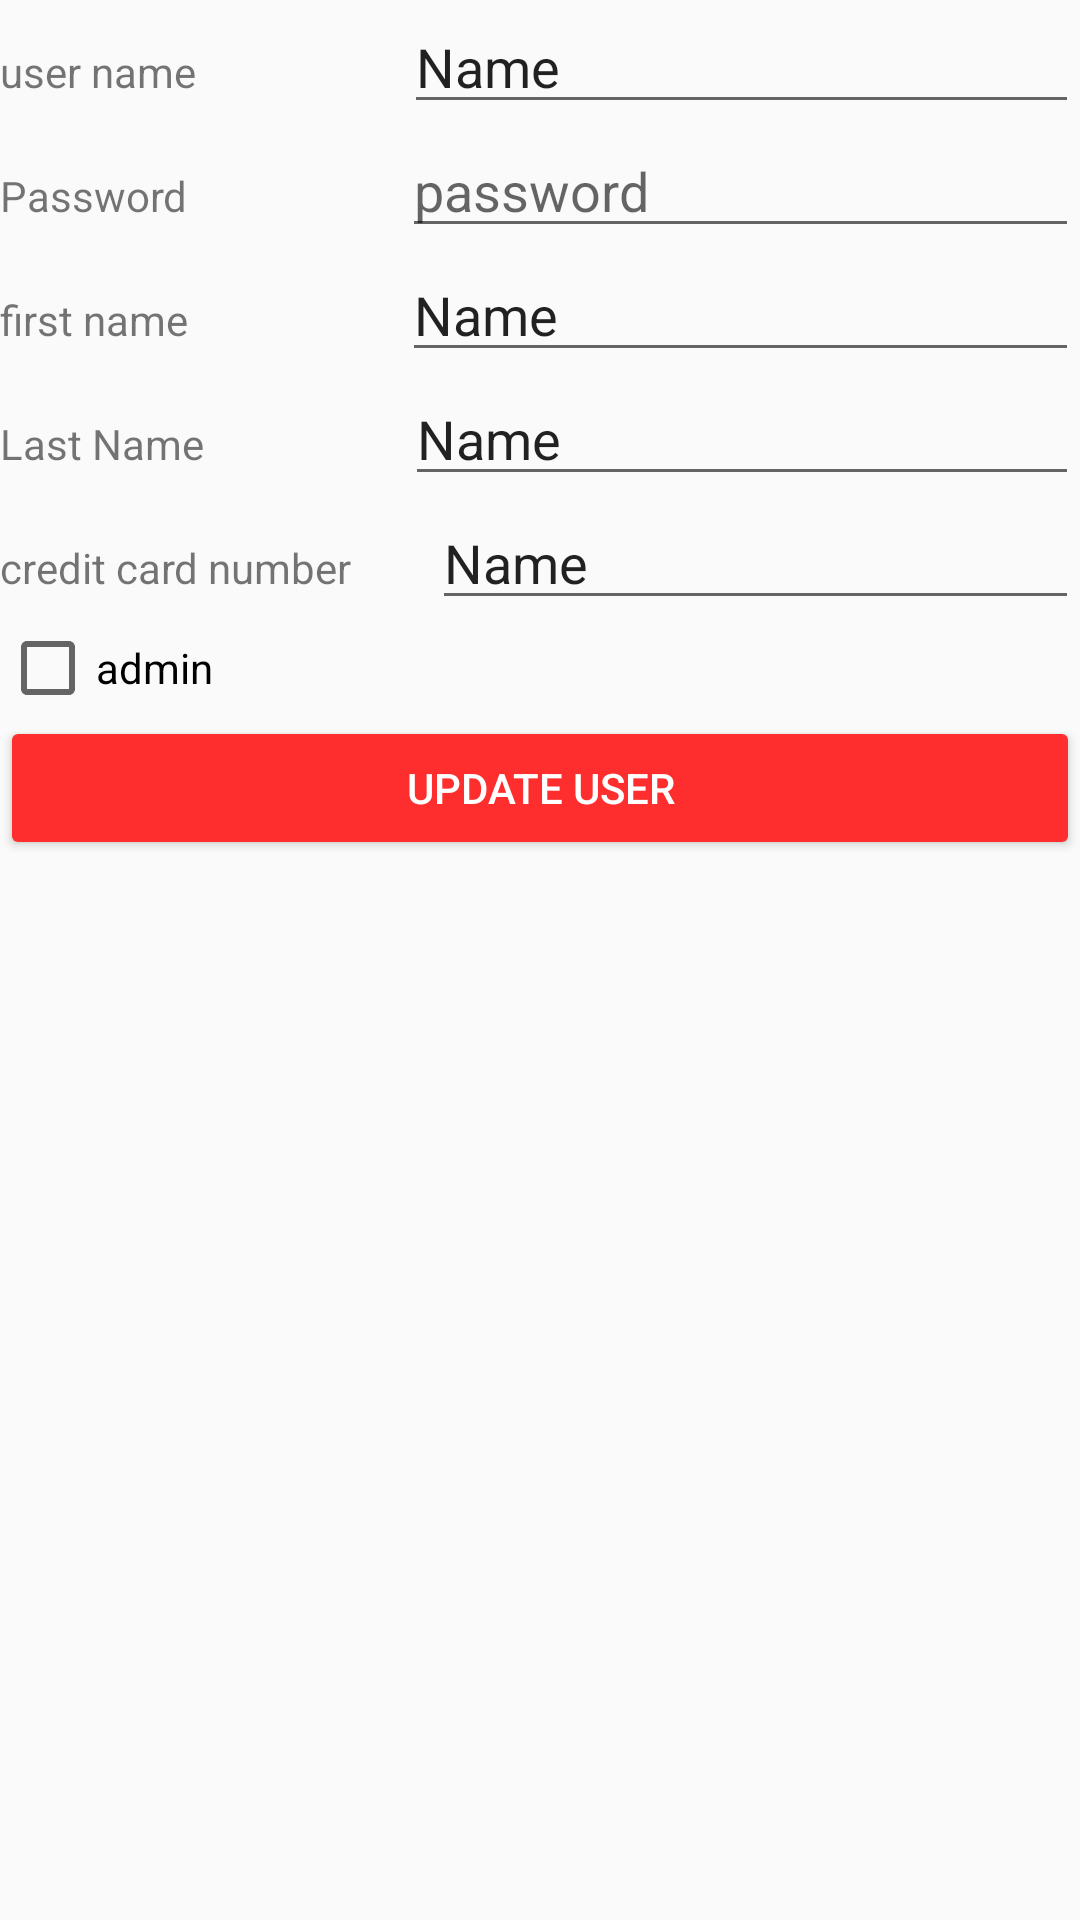

Here is an Android app screen rendered from its layout file. Give the layout XML and the strings, colors and styles it references.
<!-- AndroidManifest.xml: application theme AppTheme -->
<!-- res/layout/user_edit.xml -->
<?xml version="1.0" encoding="utf-8"?>
<LinearLayout xmlns:android="http://schemas.android.com/apk/res/android"
    android:orientation="vertical" android:layout_width="match_parent"
    android:layout_height="match_parent">

    <LinearLayout
        android:orientation="horizontal"
        android:layout_width="match_parent"
        android:layout_height="wrap_content">

    </LinearLayout>

    <LinearLayout
        android:orientation="horizontal"
        android:layout_width="match_parent"
        android:layout_height="wrap_content">

        <TextView
            android:text="user name"
            android:layout_width="wrap_content"
            android:layout_height="wrap_content"
            android:id="@+id/TV_user_name"
            android:layout_weight="1" />

        <EditText
            android:layout_width="wrap_content"
            android:layout_height="wrap_content"
            android:inputType="textPersonName"
            android:text="Name"
            android:ems="10"
            android:id="@+id/ET_user_name"
            android:layout_weight="0.22" />
    </LinearLayout>

    <LinearLayout
    android:orientation="horizontal"
    android:layout_width="match_parent"
    android:layout_height="wrap_content">

    <TextView
        android:text="Password"
        android:layout_width="wrap_content"
        android:layout_height="wrap_content"
        android:id="@+id/textView15"
        android:layout_weight="1" />

    <EditText
        android:layout_width="wrap_content"
        android:layout_height="wrap_content"
        android:inputType="textPersonName"
        android:ems="10"
        android:id="@+id/ET_password"
        android:layout_weight="0.22"
        android:hint="password" />
</LinearLayout>

    <LinearLayout
        android:orientation="horizontal"
        android:layout_width="match_parent"
        android:layout_height="wrap_content">

        <TextView
            android:text="first name"
            android:layout_width="wrap_content"
            android:layout_height="wrap_content"
            android:id="@+id/TV_first_name"
            android:layout_weight="1" />

        <EditText
            android:layout_width="wrap_content"
            android:layout_height="wrap_content"
            android:inputType="textPersonName"
            android:text="Name"
            android:ems="10"
            android:id="@+id/ET_first_name"
            android:layout_weight="0.22" />
    </LinearLayout>
    <LinearLayout
        android:orientation="horizontal"
        android:layout_width="match_parent"
        android:layout_height="wrap_content">

        <TextView
            android:text="Last Name"
            android:layout_width="wrap_content"
            android:layout_height="wrap_content"
            android:id="@+id/textView17"
            android:layout_weight="1" />

        <EditText
            android:layout_width="wrap_content"
            android:layout_height="wrap_content"
            android:inputType="textPersonName"
            android:text="Name"
            android:ems="10"
            android:id="@+id/ET_last_name"
            android:layout_weight="0.22" />
    </LinearLayout>

    <LinearLayout
    android:orientation="horizontal"
    android:layout_width="match_parent"
    android:layout_height="wrap_content">

    <TextView
        android:text="credit card number"
        android:layout_width="wrap_content"
        android:layout_height="wrap_content"
        android:id="@+id/textView13"
        android:layout_weight="1" />

    <EditText
        android:layout_width="wrap_content"
        android:layout_height="wrap_content"
        android:inputType="textPersonName"
        android:text="Name"
        android:ems="10"
        android:id="@+id/ET_credit_card"
        android:layout_weight="0.22" />
</LinearLayout>

    <CheckBox
        android:text="admin"
        android:layout_width="match_parent"
        android:layout_height="wrap_content"
        android:id="@+id/CB_admin" />

    <LinearLayout
        android:orientation="horizontal"
        android:layout_width="match_parent"
        android:layout_height="wrap_content">

        <Button
            android:text="update user"
            android:layout_width="match_parent"
            android:layout_height="wrap_content"
            android:id="@+id/B_update_user"
            android:layout_weight="1" />

    </LinearLayout>
</LinearLayout>
<!-- resources referenced by this layout -->
<resources>
  <style name="AppTheme" parent="AppBaseTheme">
          
  
          <item name="android:buttonStyle">@style/ButtonColor</item>
          <item name="colorButtonNormal">@color/red_background</item>
          <item name="android:spinnerDropDownItemStyle">@style/mySpinnerItemStyle</item>
  
      </style>
  <style name="AppBaseTheme" parent="Theme.AppCompat.Light">
          
  
  
          <item name="android:buttonStyle">@style/ButtonColor</item>
          <item name="colorButtonNormal">@color/red_background</item>
      </style>
  <style name="ButtonColor" parent="Widget.AppCompat.Button">
          <item name="android:textColor">@android:color/white</item>
          <item name="colorButtonNormal">@android:color/holo_red_light</item>
      </style>
  <color name="red_background">#ffFF2E2E</color>
  <style name="mySpinnerItemStyle" parent="@android:style/Widget.Holo.DropDownItem.Spinner">
          <item name="android:textColor">@android:color/black</item>
          <item name="android:textColorPrimary">@android:color/black</item>
  
      </style>
</resources>
